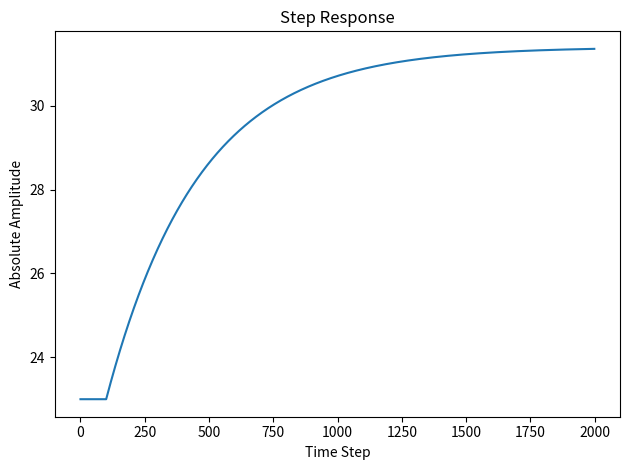

Write the Python code that produced this figure.
import numpy as np
import matplotlib.pyplot as plt


class DiscreteSystem:
    """
    First-order discrete system implemented using deviation variables to match
    the continuous ZOH equivalent of G(s) = K / (tau*s + 1).
    """

    def __init__(self, k: float, tau: float, t_s: float, u_op: float, y_op: float):
        self.u_op = u_op
        self.y_op = y_op

        # Exact ZOH coefficient calculation
        self.a1 = np.exp(-t_s / tau)
        self.b1 = k * (1.0 - self.a1)

        # State registers (deviation variables)
        self.delta_y_prev = 0.0
        self.delta_u_prev = 0.0

    def sample(self, u: float) -> float:
        """
        Computes the current absolute output y[k], then updates the state registers.
        """
        # Convert absolute input to deviation input
        delta_u = u - self.u_op

        # Compute current output deviation
        delta_y_new = self.a1 * self.delta_y_prev + self.b1 * self.delta_u_prev

        # Update states for the next discrete time step (k+1)
        self.delta_y_prev = delta_y_new
        self.delta_u_prev = delta_u

        # Convert deviation output to absolute output
        y_new = self.y_op + delta_y_new

        return y_new


if __name__ == "__main__":
    # System parameters
    K = -1.4
    tau = 36
    Ts = 0.1

    # Operating point (Initial conditions)
    u0 = 8.0
    y0 = 23.0

    system = DiscreteSystem(k=K, tau=tau, t_s=Ts, u_op=u0, y_op=y0)

    # Simulation parameters
    time_steps = 2000  # Extended to show steady-state convergence
    u_values = np.zeros(time_steps)
    y_values = np.zeros(time_steps)

    u = u0  # Start with the initial input

    for i in range(time_steps):
        # Apply a step change from 8 to 2 at k=100
        if i > 99:
            u = 2.0

        y = system.sample(u)

        u_values[i] = u
        y_values[i] = y

    # Plot the results
    plt.figure()
    plt.plot(y_values)
    plt.title("Step Response")
    plt.xlabel("Time Step")
    plt.ylabel("Absolute Amplitude")
    plt.tight_layout()
    plt.show()
